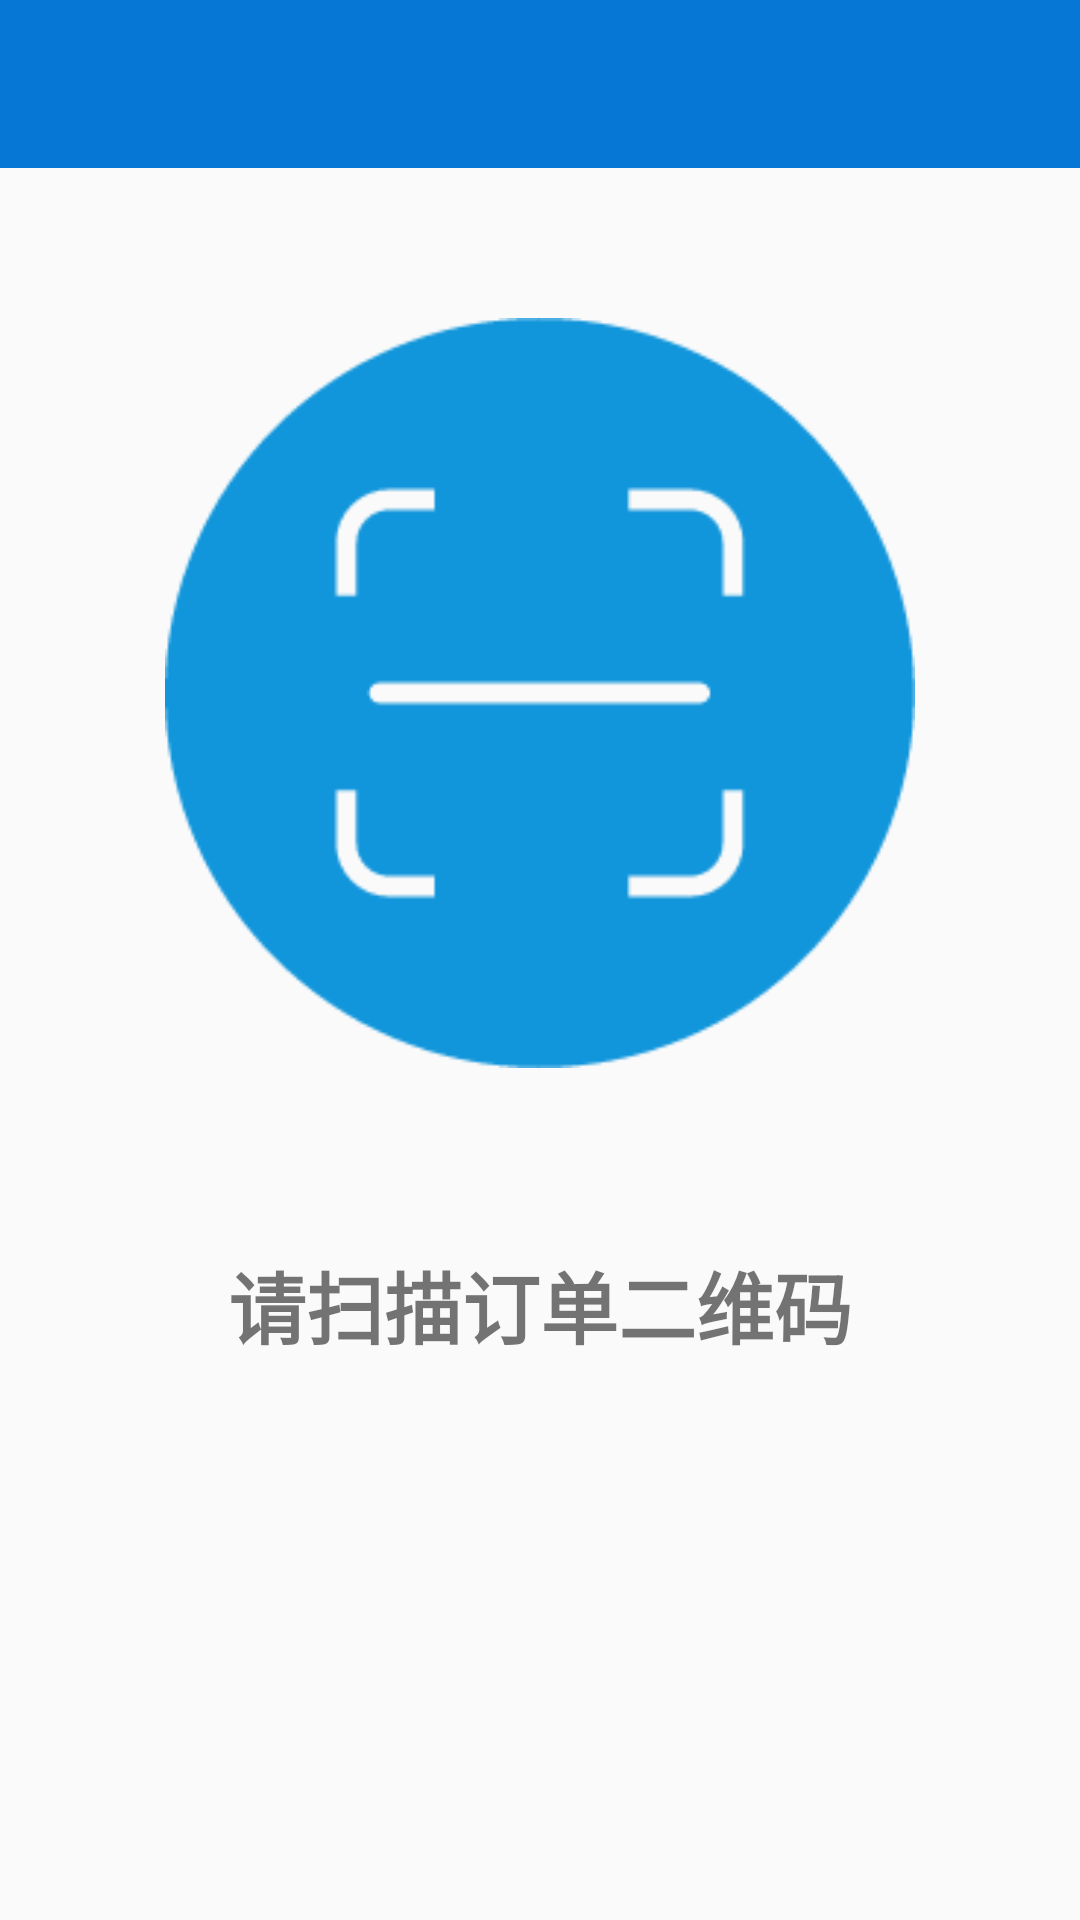

Layout XML and referenced resources for this Android screen:
<!-- AndroidManifest.xml: application theme AppTheme -->
<!-- res/layout/activity_scan_order.xml -->
<?xml version="1.0" encoding="utf-8"?>
<LinearLayout xmlns:android="http://schemas.android.com/apk/res/android"
    xmlns:tools="http://schemas.android.com/tools"
    android:layout_width="match_parent"
    android:layout_height="match_parent"
    android:gravity="center_horizontal"
    android:orientation="vertical"
    tools:context=".ui.produce.ScanOrderActivity">

    <include layout="@layout/tool_bar" />

    <Button
        android:id="@+id/btn_scan_order_id"
        android:layout_width="250dp"
        android:layout_height="250dp"
        android:layout_gravity="center"
        android:layout_margin="50dp"
        android:background="@drawable/scan" />

    <TextView
        android:layout_width="wrap_content"
        android:layout_height="wrap_content"
        android:layout_gravity="center"
        android:padding="10dp"
        android:paddingTop="50dp"
        android:text="请扫描订单二维码"
        android:textSize="@dimen/text_large"
        android:textStyle="bold" />

</LinearLayout>
<!-- res/layout/tool_bar.xml (included above) -->
<merge xmlns:android="http://schemas.android.com/apk/res/android">

<android.support.v7.widget.Toolbar
    android:id="@+id/toolbar"
    android:layout_width="match_parent"
    android:layout_height="?attr/actionBarSize"
    android:background="?attr/colorPrimary" />

</merge>
<!-- resources referenced by this layout -->
<resources>
  <dimen name="text_large">26sp</dimen>
  <!-- drawable scan: png bitmap (drawable, 6573 bytes) -->
  <style name="AppTheme" parent="Theme.AppCompat.Light.DarkActionBar">
          
          <item name="windowActionBar">false</item>
          <item name="windowNoTitle">true</item>
          <item name="colorPrimary">@color/blue</item>
          <item name="colorPrimaryDark">@color/colorPrimaryDark</item>
          <item name="colorAccent">@color/colorAccent</item>
      </style>
  <color name="blue">#0677d4</color>
  <color name="colorPrimaryDark">#303F9F</color>
  <color name="colorAccent">#FF4081</color>
</resources>
